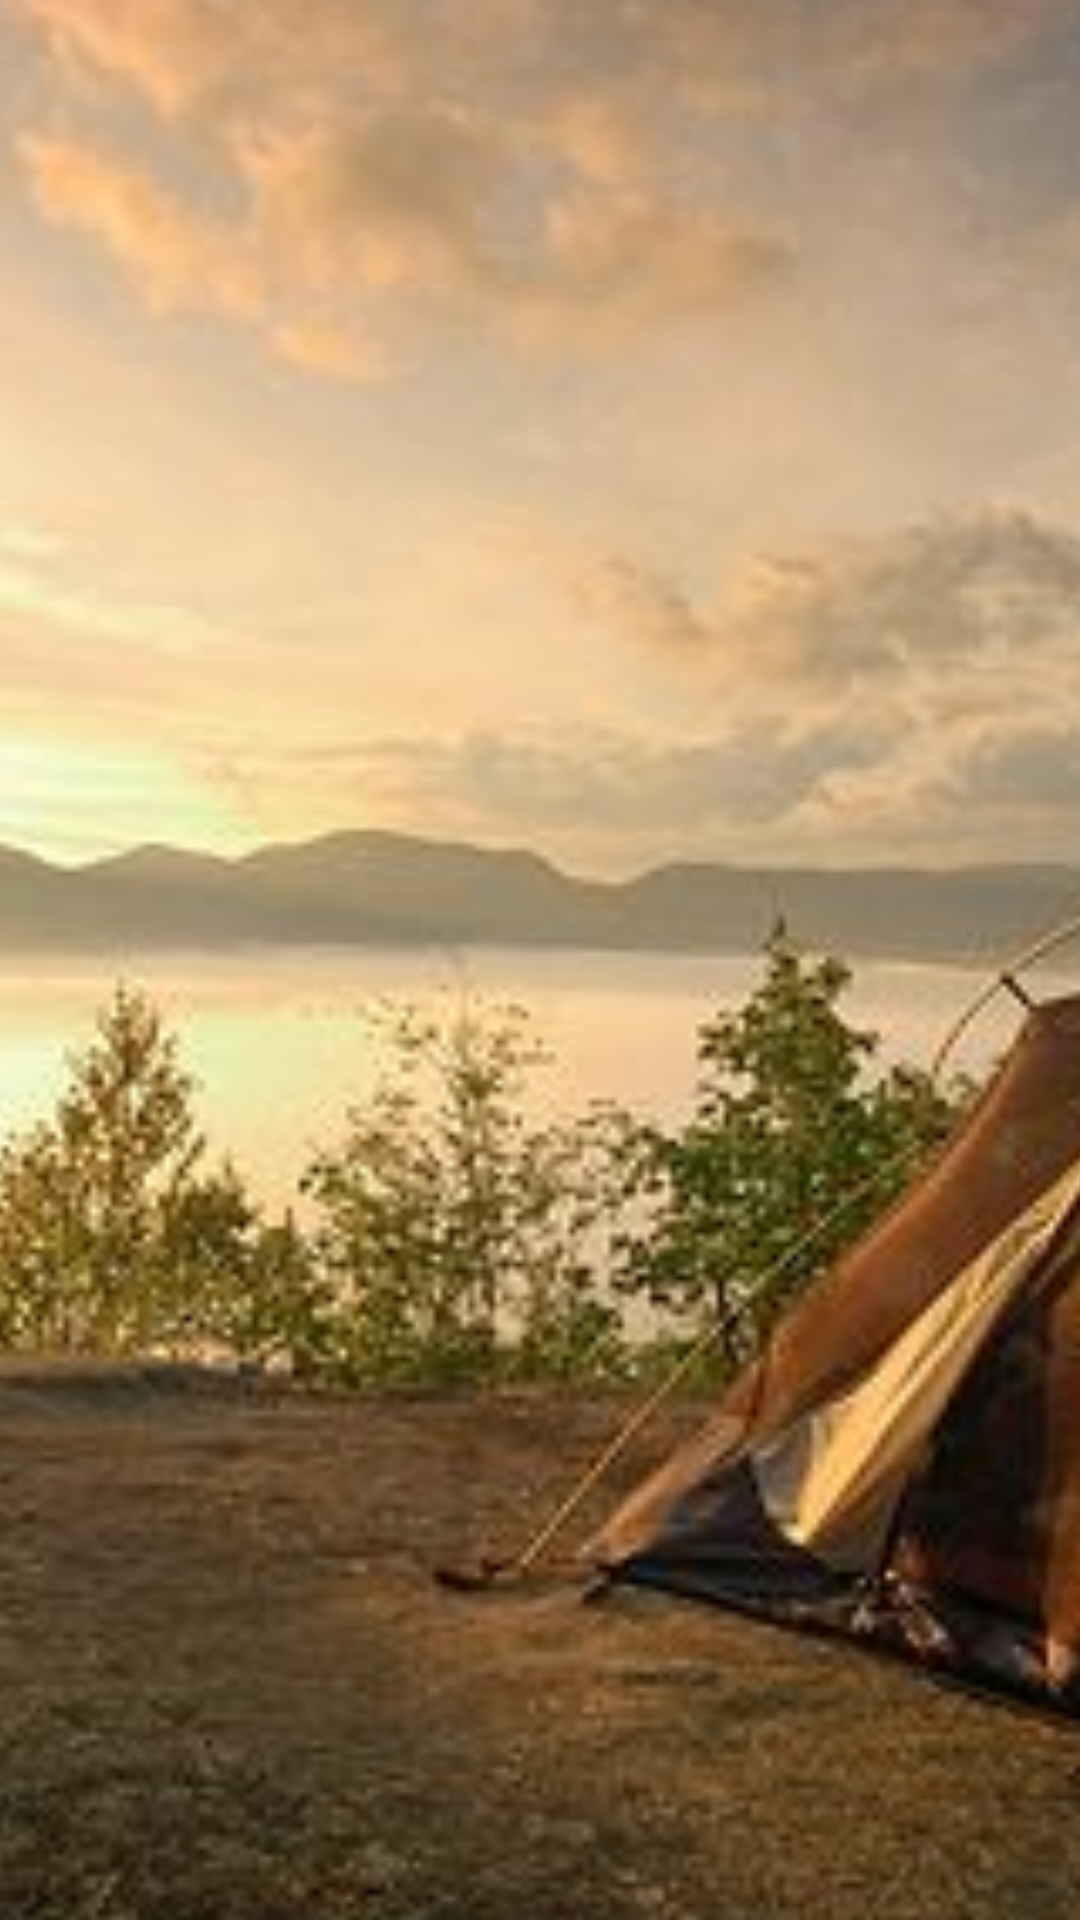

Here is an Android app screen rendered from its layout file. Give the layout XML and the strings, colors and styles it references.
<!-- AndroidManifest.xml: application theme Theme.UaiCamping -->
<!-- res/layout/activity_finalizacao_cadastro.xml -->
<?xml version="1.0" encoding="utf-8"?>
<androidx.constraintlayout.widget.ConstraintLayout xmlns:android="http://schemas.android.com/apk/res/android"
    xmlns:app="http://schemas.android.com/apk/res-auto"
    xmlns:tools="http://schemas.android.com/tools"
    android:id="@+id/main"
    android:layout_width="match_parent"
    android:layout_height="match_parent"
    android:background="@color/green"
    tools:context=".ui.cadastroCamping.FinalizacaoCadastroActivity">

    <ImageView
        android:id="@+id/imageView3"
        android:layout_width="420dp"
        android:layout_height="670dp"
        android:scaleType="centerCrop"
        app:srcCompat="@drawable/anuncio01_2"
        tools:ignore="MissingConstraints"
        tools:layout_editor_absoluteX="-5dp"
        tools:layout_editor_absoluteY="3dp" />

    <TextView
        android:id="@+id/textView6"
        android:layout_width="wrap_content"
        android:layout_height="wrap_content"
        android:fontFamily="@font/roboto_bold"
        android:text="Que Sucesso!"
        android:textColor="@color/orange"
        android:textSize="34sp"
        app:layout_constraintBottom_toBottomOf="@+id/imageView3"
        app:layout_constraintEnd_toEndOf="parent"
        app:layout_constraintHorizontal_bias="0.921"
        app:layout_constraintStart_toStartOf="parent"
        app:layout_constraintTop_toTopOf="@+id/imageView3"
        app:layout_constraintVertical_bias="1.0" />

    <ImageView
        android:id="@+id/imageView4"
        android:layout_width="40dp"
        android:layout_height="40dp"
        app:layout_constraintBottom_toBottomOf="parent"
        app:layout_constraintEnd_toEndOf="parent"
        app:layout_constraintHorizontal_bias="0.919"
        app:layout_constraintStart_toStartOf="parent"
        app:layout_constraintTop_toBottomOf="@+id/textView6"
        app:layout_constraintVertical_bias="0.873"
        app:srcCompat="@drawable/arrow" />

    <TextView
        android:id="@+id/textView7"
        android:layout_width="380dp"
        android:layout_height="wrap_content"
        android:text="Seu espaço agora faz parte da nossa comunidade!\n Prepare-se para receber campistas e gerenciar suas reservas de um jeito simples."
        android:textColor="@color/Off_White"
        android:textSize="16sp"
        app:layout_constraintBottom_toBottomOf="parent"
        app:layout_constraintEnd_toEndOf="parent"
        app:layout_constraintHorizontal_bias="0.483"
        app:layout_constraintStart_toStartOf="parent"
        app:layout_constraintTop_toBottomOf="@+id/imageView3"
        app:layout_constraintVertical_bias="0.269" />

</androidx.constraintlayout.widget.ConstraintLayout>
<!-- resources referenced by this layout -->
<resources>
  <color name="Off_White">#f7f9f7</color>
  <color name="green">#3d5b49</color>
  <color name="orange">#e87a4d</color>
  <!-- drawable anuncio01_2: png bitmap (drawable, 251676 bytes) -->
  <style name="Theme.UaiCamping" parent="Base.Theme.UaiCamping" />
  <style name="Base.Theme.UaiCamping" parent="Theme.Material3.DayNight.NoActionBar">
          
          
          <item name="android:windowBackground">@color/Off_White</item>
      </style>
</resources>
